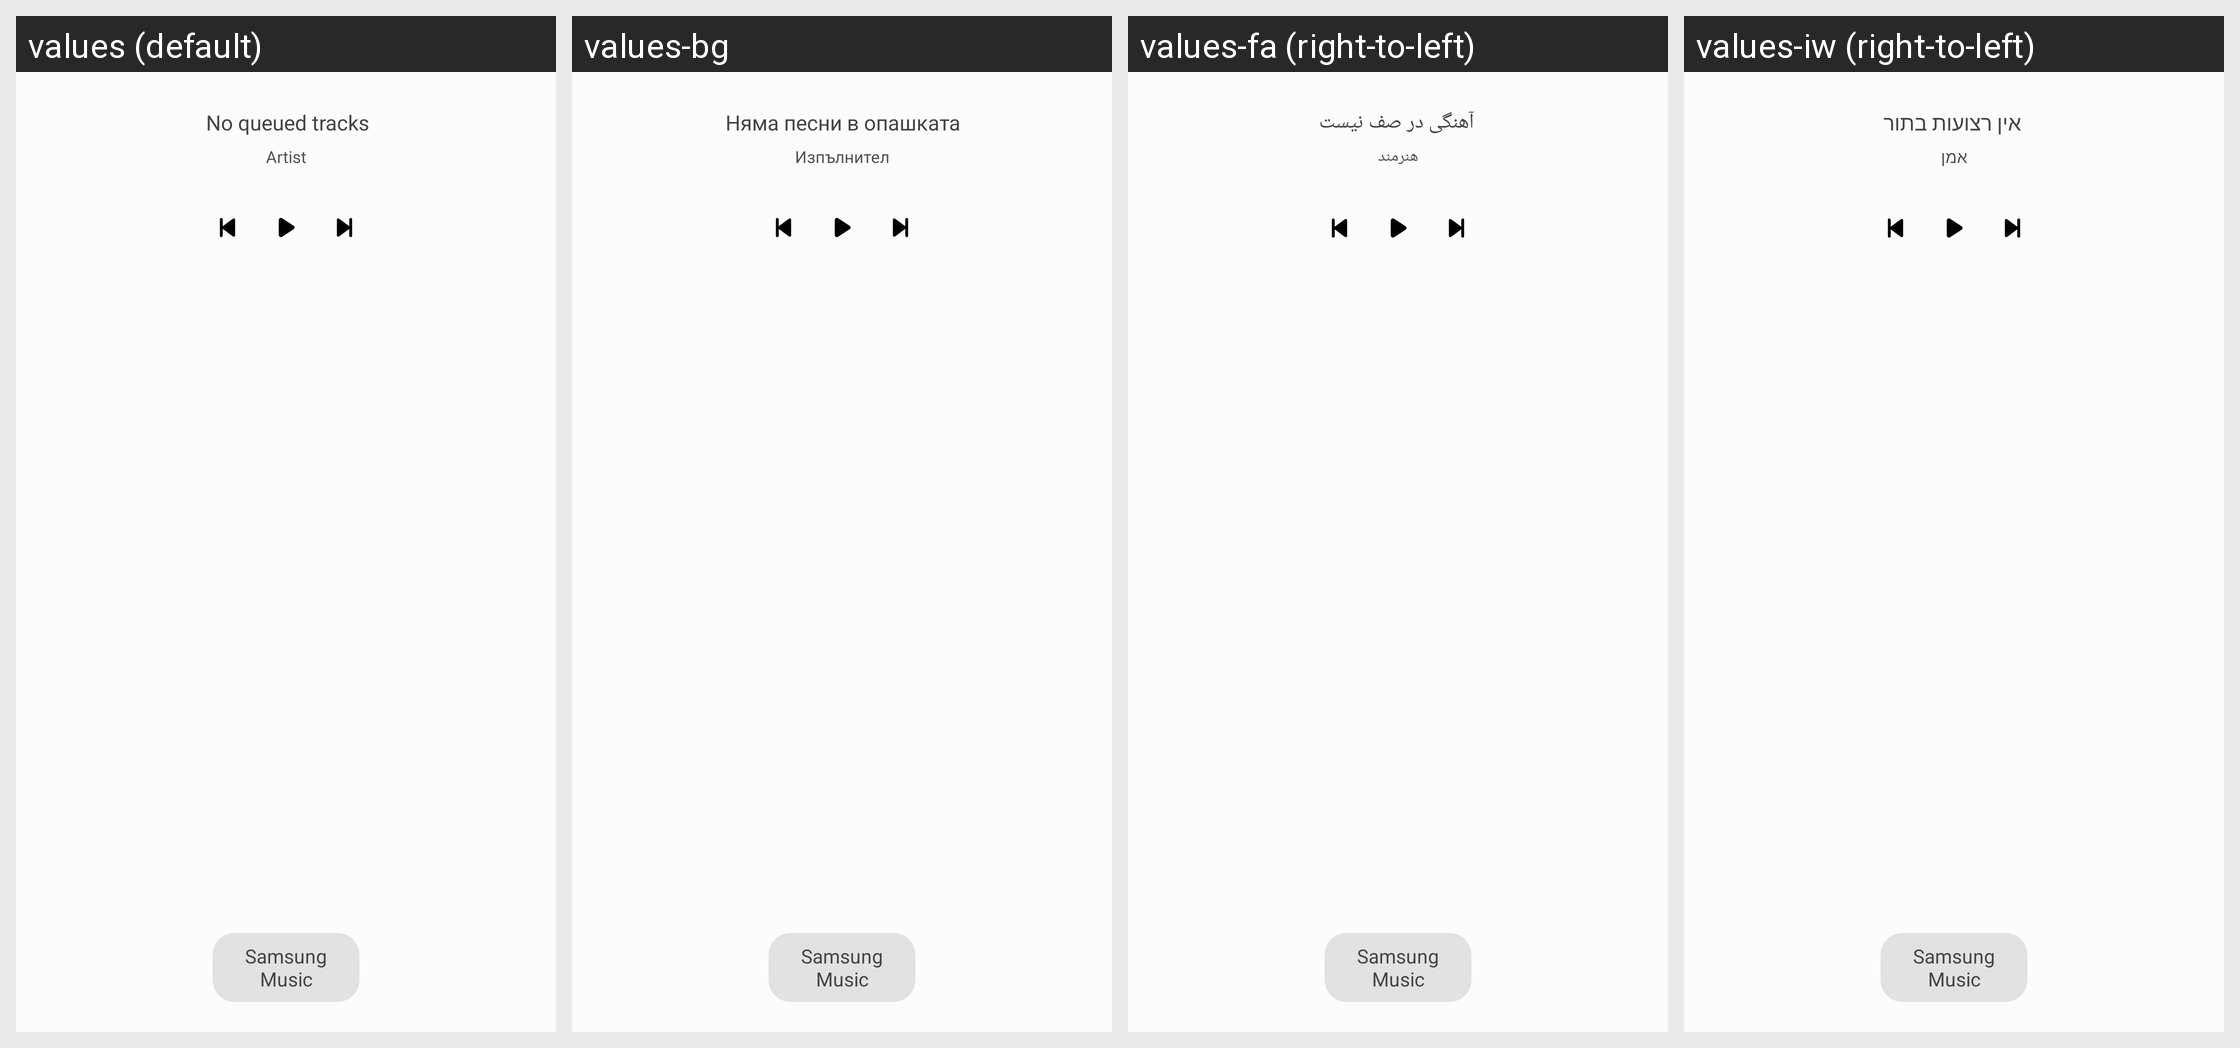

This grid shows one Android layout under several languages. Give, for every string resource on the screen, its name, the default text and each shown locale's text.
Android screen res/layout/edge_panel.xml rendered under 4 locales, left to right: values (default), values-bg, values-fa (right-to-left), values-iw (right-to-left). Device: Nexus 5 (rendered at 1080×1920; each locale shown at half size, 540×960, under a caption strip naming it); theme Theme.OneUi.
Other locales in the repository, not shown: values-af, values-am, values-ar, values-as, values-az, values-az-rAZ, values-be, values-be-rBY, values-bn, values-bn-rBD, values-bn-rIN, values-bo, values-bs, values-ca, values-ckb-rIQ, values-cs, values-da, values-de, values-el, values-en, values-en-rCA, values-en-rDI, values-en-rGB, values-en-rIE, values-en-rIN, values-en-rPH, values-en-rUS, values-en-rXC, values-en-rZG, values-es, values-es-rES, values-es-rUS, values-et, values-et-rEE, values-eu, values-eu-rES, values-fi, values-fr, values-fr-rCA, values-ga, values-gl, values-gl-rES, values-gu, values-gu-rIN, values-ha, values-he, values-hi, values-hr, values-hu, values-hy, values-hy-rAM, values-id, values-ig, values-in, values-is, values-is-rIS, values-it, values-ja, values-ka, values-ka-rGE, values-kk, values-kk-rKZ, values-km, values-km-rKH, values-kn, values-kn-rIN, values-ko, values-ky, values-ky-rKG, values-lo, values-lo-rLA, values-lt, values-lv, values-mk, values-mk-rMK, values-ml, values-ml-rIN, values-mn, values-mn-rMN, values-mr, values-mr-rIN, values-ms, values-ms-rMY, values-my, values-my-rMM, values-my-rZG, values-nb, values-ne, values-ne-rNP, values-nl, values-or, values-pa, values-pa-rIN, values-pl, values-pl-rSP, values-pt, values-pt-rBR, values-pt-rPT, values-ro, values-ru, values-si, values-si-rLK, values-sk, values-sl, values-sq, values-sq-rAL, values-sr, values-sv, values-sw, values-ta, values-ta-rIN, values-te, values-te-rIN, values-tg, values-th, values-tk, values-tl, values-tr, values-ug-rCN, values-uk, values-ur, values-ur-rPK, values-uz, values-uz-rUZ, values-vi, values-yo, values-zh-rCN, values-zh-rHK, values-zh-rTW, values-zu.
Strings drawn on this screen, with the default value and each locale's value (text and hints the layout hard-codes, and strings that could not be matched under every locale, appear in the picture but are not listed):

no_queued_tracks
  values: No queued tracks
  values-bg: Няма песни в опашката
  values-fa: آهنگی در صف نیست
  values-iw: אין רצועות בתור

brand_name
  values: Samsung Music
  values-bg: Samsung Music  [not translated; the default value is used]
  values-fa: Samsung Music  [not translated; the default value is used]
  values-iw: Samsung Music  [not translated; the default value is used]

artist
  values: Artist
  values-bg: Изпълнител
  values-fa: هنرمند
  values-iw: אמן
